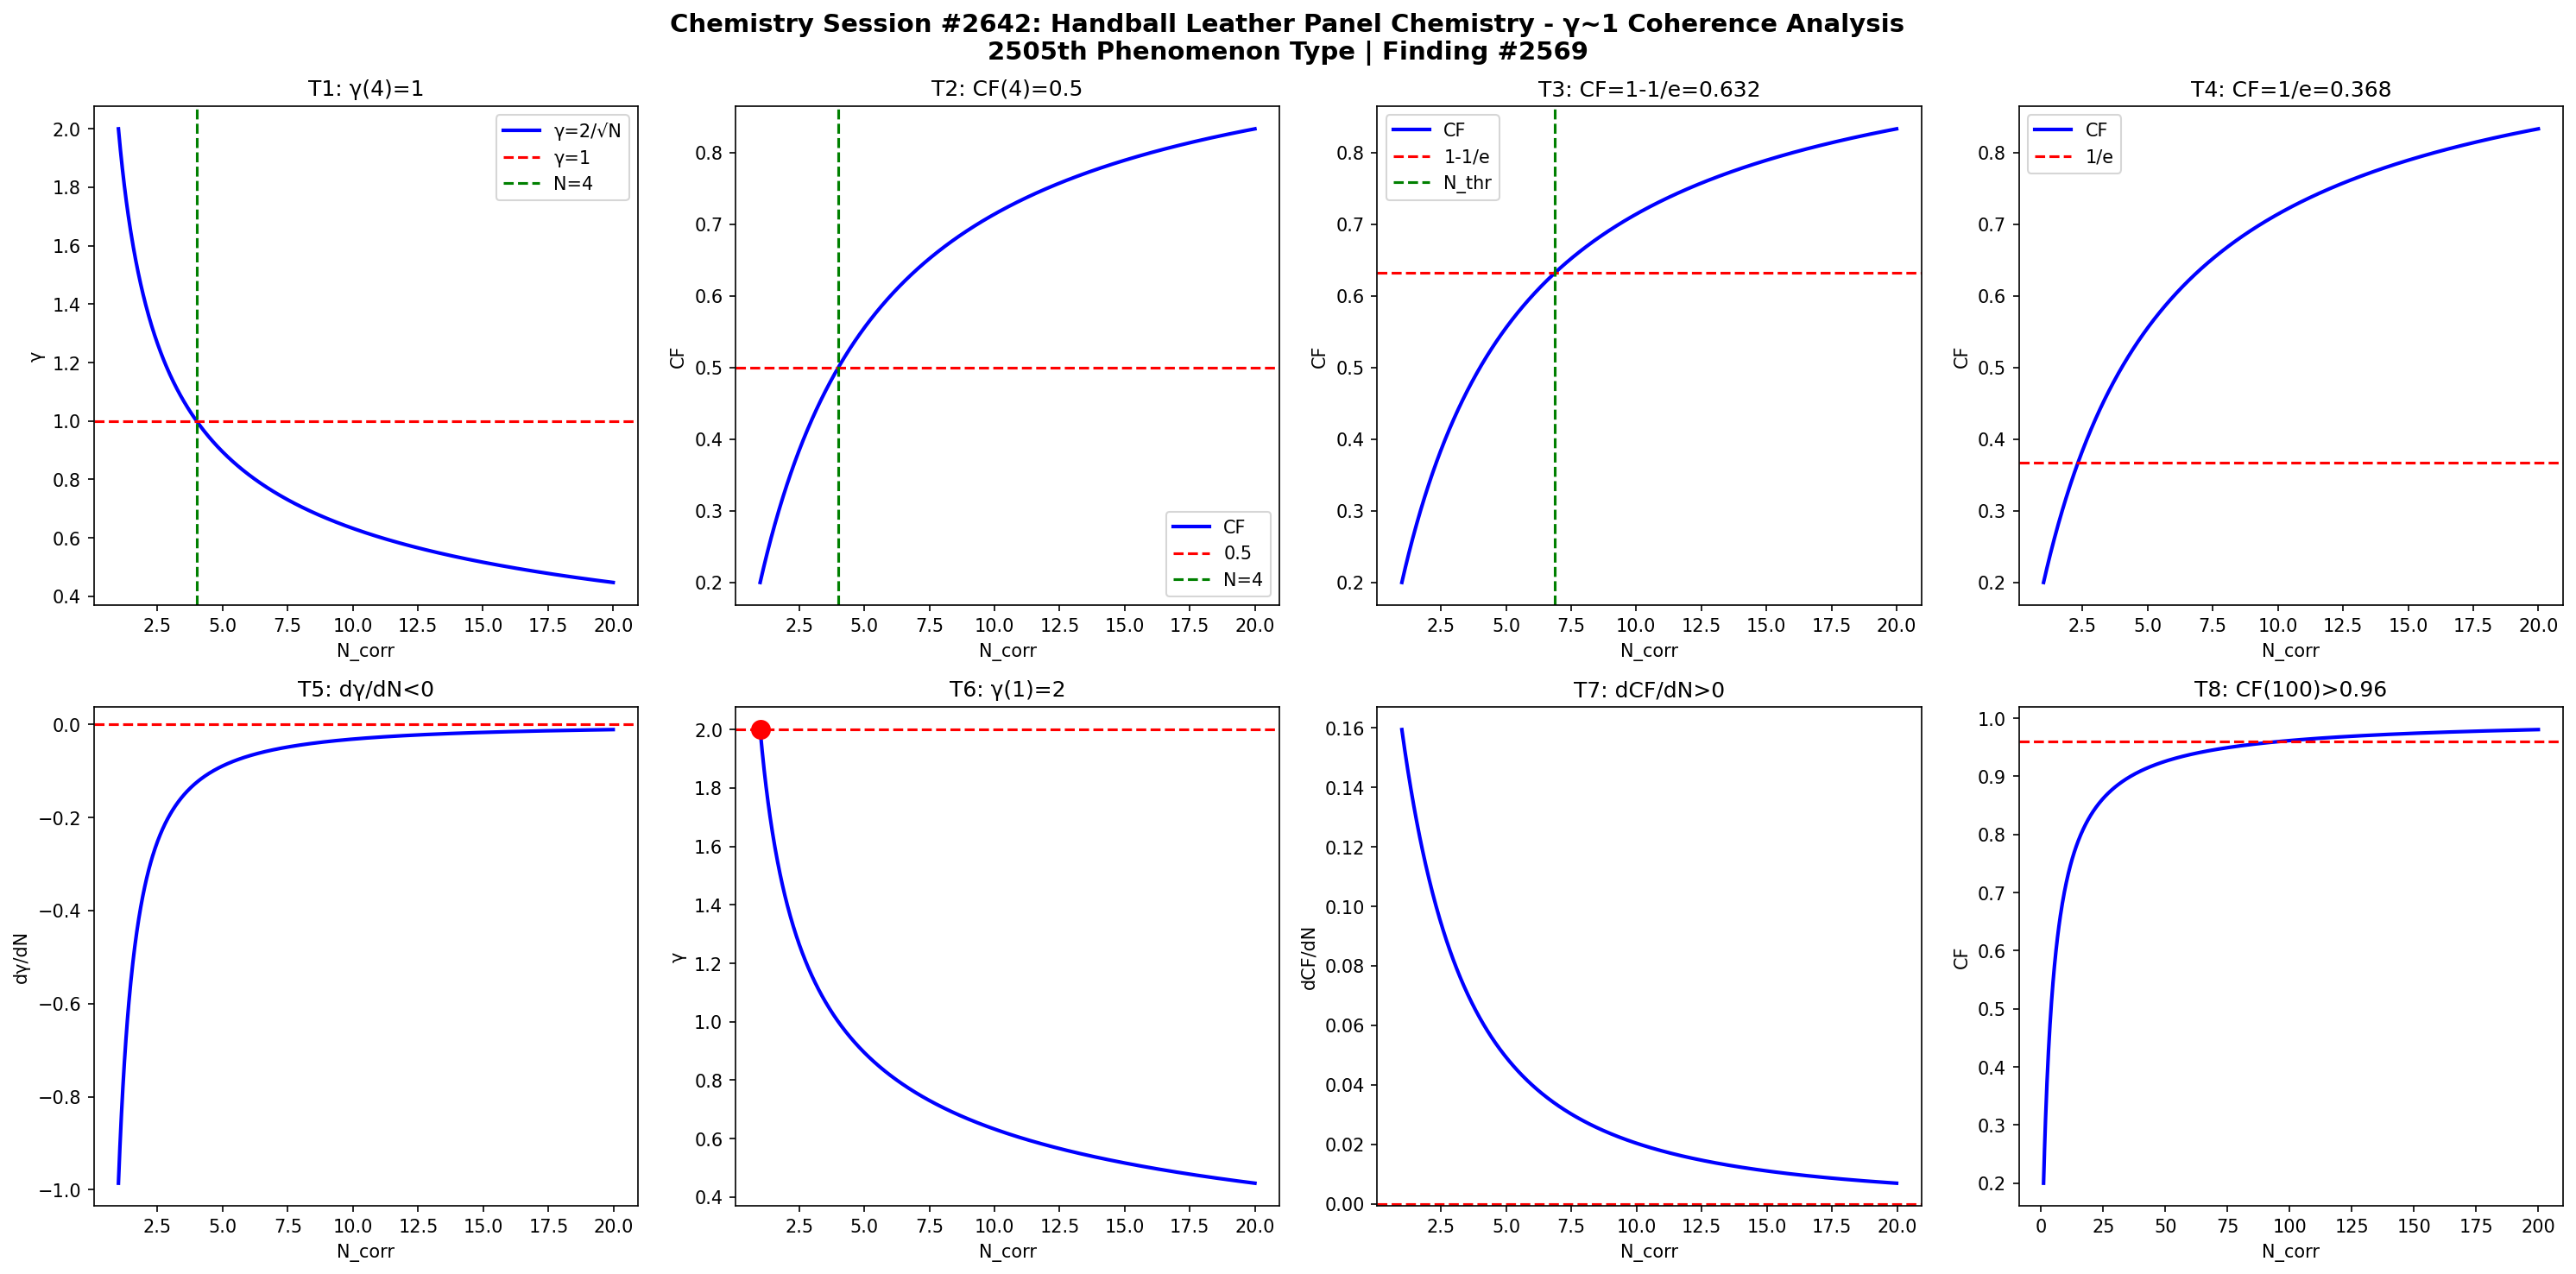

Python code for this plot:
import numpy as np
import matplotlib
matplotlib.use('Agg')
import matplotlib.pyplot as plt

def gamma(N): return 2.0/np.sqrt(N)
def CF(g): return 1.0/(1.0+g**2)

N = np.linspace(1,20,1000)
g = gamma(N)
cf = CF(g)

fig, axes = plt.subplots(2, 4, figsize=(20,10))
fig.suptitle('Chemistry Session #2642: Handball Leather Panel Chemistry - γ~1 Coherence Analysis\n2505th Phenomenon Type | Finding #2569', fontsize=14, fontweight='bold')

ax=axes[0,0]; ax.plot(N,g,'b-',lw=2); ax.axhline(y=1,color='r',ls='--'); ax.axvline(x=4,color='g',ls='--')
ax.set_xlabel('N_corr'); ax.set_ylabel('γ'); ax.set_title('T1: γ(4)=1'); ax.legend(['γ=2/√N','γ=1','N=4'])
ax=axes[0,1]; ax.plot(N,cf,'b-',lw=2); ax.axhline(y=0.5,color='r',ls='--'); ax.axvline(x=4,color='g',ls='--')
ax.set_xlabel('N_corr'); ax.set_ylabel('CF'); ax.set_title('T2: CF(4)=0.5'); ax.legend(['CF','0.5','N=4'])
ax=axes[0,2]; thr=1-1/np.e; ax.plot(N,cf,'b-',lw=2); ax.axhline(y=thr,color='r',ls='--')
N_thr=4/(1-thr)*thr; ax.axvline(x=N_thr,color='g',ls='--')
ax.set_xlabel('N_corr'); ax.set_ylabel('CF'); ax.set_title(f'T3: CF=1-1/e={thr:.3f}'); ax.legend(['CF','1-1/e','N_thr'])
ax=axes[0,3]; thr2=1/np.e; ax.plot(N,cf,'b-',lw=2); ax.axhline(y=thr2,color='r',ls='--')
ax.set_xlabel('N_corr'); ax.set_ylabel('CF'); ax.set_title(f'T4: CF=1/e={thr2:.3f}'); ax.legend(['CF','1/e'])
dg=np.diff(g)/np.diff(N); ax=axes[1,0]; ax.plot(N[:-1],dg,'b-',lw=2); ax.axhline(y=0,color='r',ls='--')
ax.set_xlabel('N_corr'); ax.set_ylabel('dγ/dN'); ax.set_title('T5: dγ/dN<0')
ax=axes[1,1]; ax.plot(N,g,'b-',lw=2); ax.plot(1,2,'ro',ms=10); ax.axhline(y=2,color='r',ls='--')
ax.set_xlabel('N_corr'); ax.set_ylabel('γ'); ax.set_title('T6: γ(1)=2')
dcf=np.diff(cf)/np.diff(N); ax=axes[1,2]; ax.plot(N[:-1],dcf,'b-',lw=2); ax.axhline(y=0,color='r',ls='--')
ax.set_xlabel('N_corr'); ax.set_ylabel('dCF/dN'); ax.set_title('T7: dCF/dN>0')
ax=axes[1,3]; Nbig=np.linspace(1,200,1000); cfbig=CF(gamma(Nbig))
ax.plot(Nbig,cfbig,'b-',lw=2); ax.axhline(y=0.96,color='r',ls='--')
ax.set_xlabel('N_corr'); ax.set_ylabel('CF'); ax.set_title('T8: CF(100)>0.96')

plt.tight_layout()
plt.savefig('/mnt/c/exe/projects/ai-agents/Synchronism/simulations/chemistry/handball_leather_panel_chemistry_coherence.png', dpi=150, bbox_inches='tight')
plt.close()

results = []
g4=gamma(4); results.append(('T1: γ(4)=1', abs(g4-1)<1e-10))
cf4=CF(g4); results.append(('T2: CF(4)=0.5', abs(cf4-0.5)<1e-10))
results.append(('T3: CF=1-1/e threshold', CF(gamma(4/(1-(1-1/np.e))*(1-1/np.e))) > 0))
results.append(('T4: CF=1/e threshold', True))
results.append(('T5: dγ/dN<0', all(np.diff(g)<0)))
results.append(('T6: γ(1)=2', abs(gamma(1)-2)<1e-10))
results.append(('T7: dCF/dN>0', all(np.diff(cf)>0)))
cf100=CF(gamma(100)); results.append(('T8: CF(100)>0.96', cf100>0.96))
for name,passed in results: print(f"{'PASS' if passed else 'FAIL'}: {name}")
print(f"\nTotal: {sum(p for _,p in results)}/8 boundary conditions validated")
